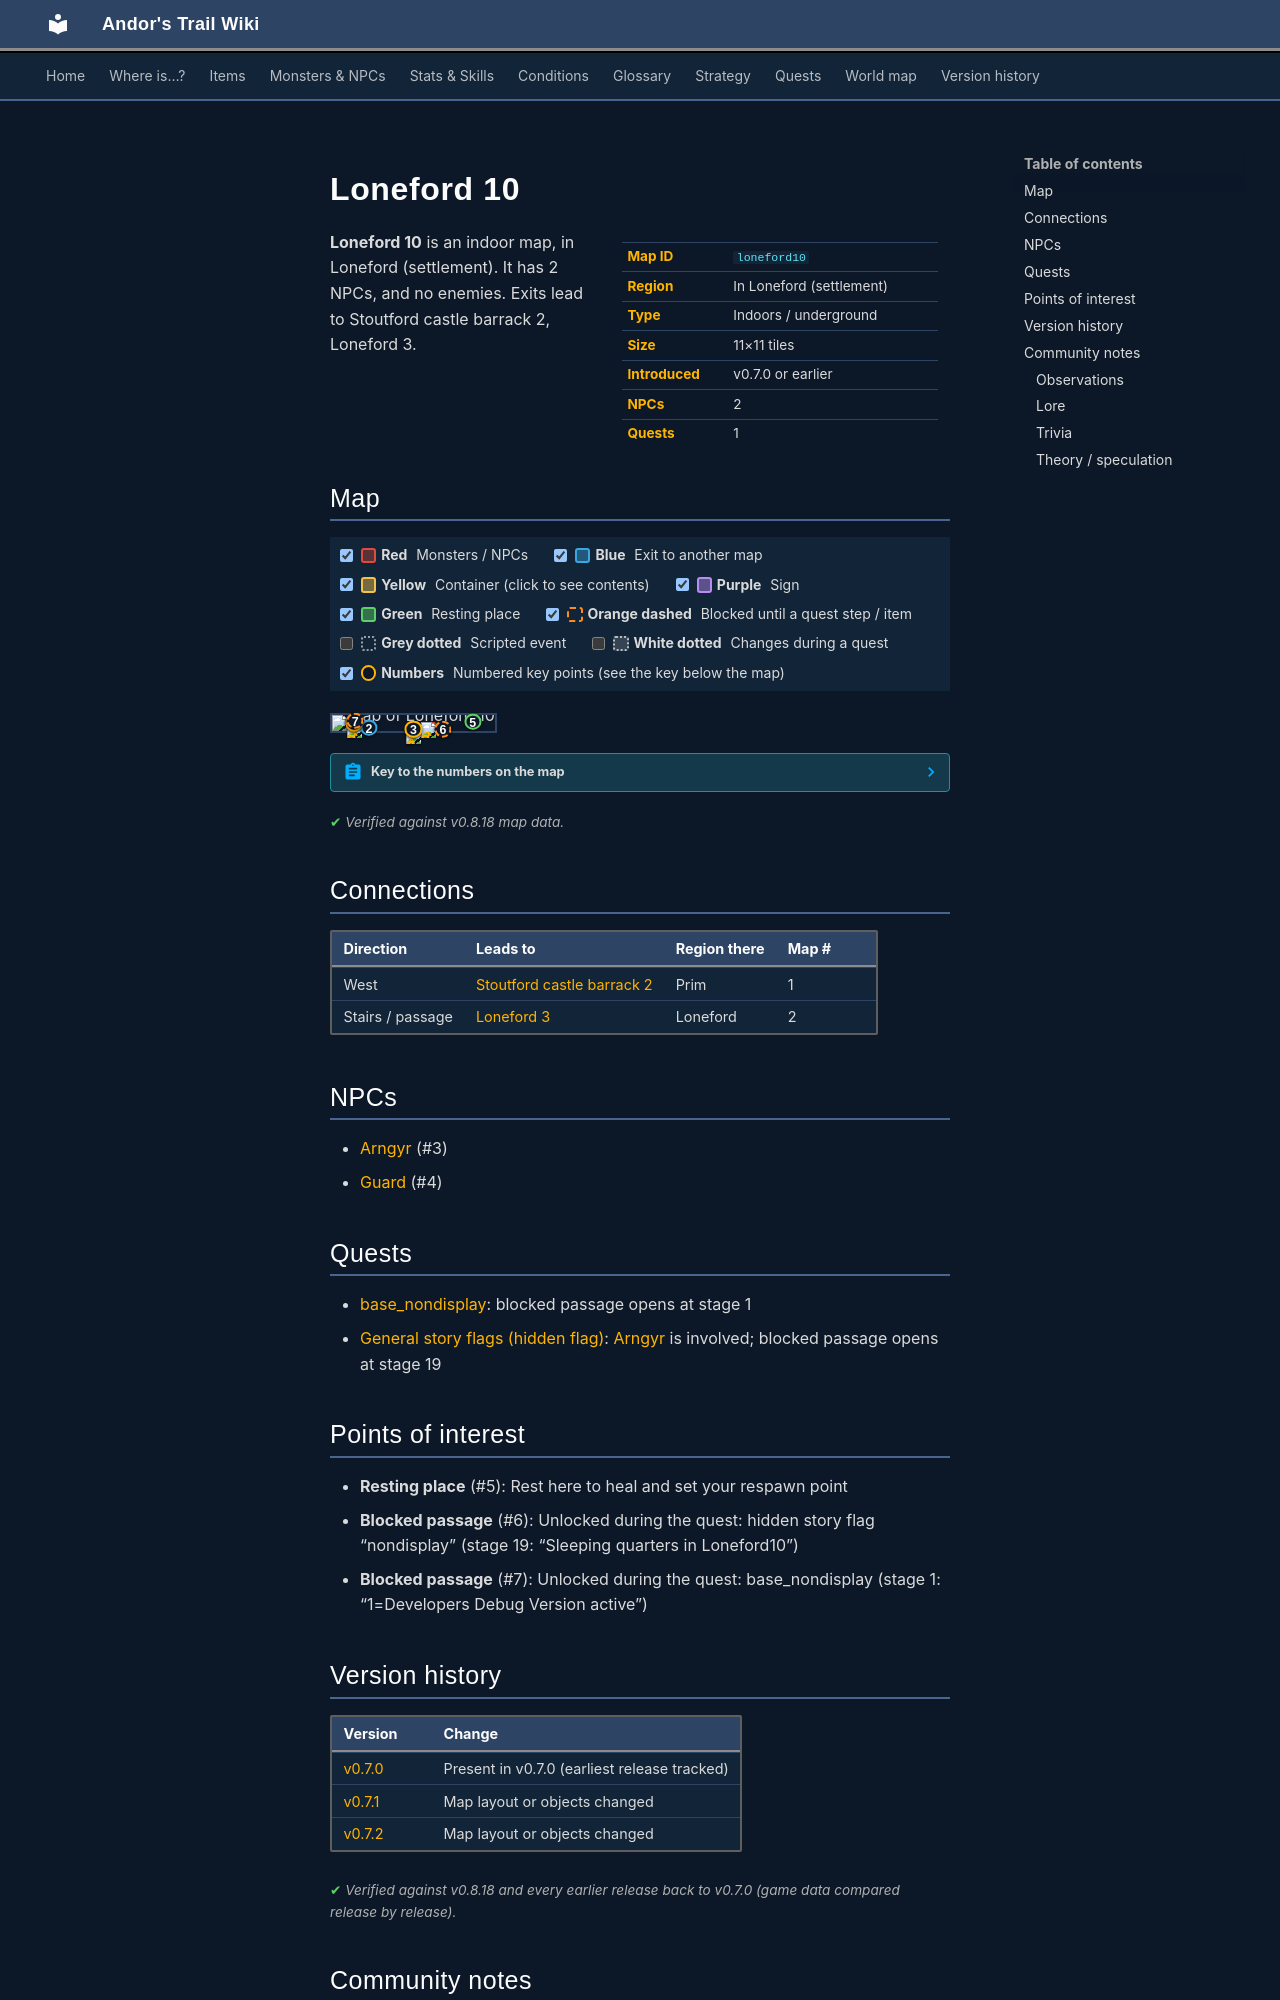

repository: asdfghjkl628/Andor-s-Trail-Wikiiii · page: maps/loneford10/index.html · generator: mkdocs

---
description: "Loneford 10 is an indoor location in Andor's Trail, in Loneford (settlement). NPCs: Arngyr, Guard. Exits to Stoutford castle barrack 2, Loneford 3."
---

# Loneford 10

<div class="infobox" markdown>

| | |
|---|---|
| **Map ID** | `loneford10` |
| **Region** | In Loneford (settlement) |
| **Type** | Indoors / underground |
| **Size** | 11×11 tiles |
| **Introduced** | v0.7.0 or earlier |
| **NPCs** | 2 |
| **Quests** | 1 |

</div>

**Loneford 10** is an indoor map, in Loneford (settlement). It has 2 NPCs, and no enemies. Exits lead to Stoutford castle barrack 2, Loneford 3.

## Map

<div class="map-legend" markdown="0"><label class="lg"><input type="checkbox" data-t="spawn" checked><span class="sw sw-spawn"></span><b>Red</b>&nbsp;Monsters / NPCs</label><label class="lg"><input type="checkbox" data-t="mapchange" checked><span class="sw sw-mapchange"></span><b>Blue</b>&nbsp;Exit to another map</label><label class="lg"><input type="checkbox" data-t="container" checked><span class="sw sw-container"></span><b>Yellow</b>&nbsp;Container (click to see contents)</label><label class="lg"><input type="checkbox" data-t="sign" checked><span class="sw sw-sign"></span><b>Purple</b>&nbsp;Sign</label><label class="lg"><input type="checkbox" data-t="rest" checked><span class="sw sw-rest"></span><b>Green</b>&nbsp;Resting place</label><label class="lg"><input type="checkbox" data-t="key" checked><span class="sw sw-key"></span><b>Orange dashed</b>&nbsp;Blocked until a quest step / item</label><label class="lg"><input type="checkbox" data-t="script"><span class="sw sw-script"></span><b>Grey dotted</b>&nbsp;Scripted event</label><label class="lg"><input type="checkbox" data-t="replace"><span class="sw sw-replace"></span><b>White dotted</b>&nbsp;Changes during a quest</label><label class="lg"><input type="checkbox" data-t="pin" checked><span class="sw sw-pin"></span><b>Numbers</b>&nbsp;Numbered key points (see the key below the map)</label></div>

<div class="map-wrap hide-script hide-replace" markdown="0"><img src="../../assets/maps/loneford10.webp" alt="Map of Loneford 10" width="352" height="352" loading="lazy"><a id="place-up" class="mo mo-mapchange" href="../loneford3/#place-down" title="Exit to Loneford 3" style="left:18.182%;top:72.727%;width:9.091%;height:9.091%"></a><span class="mo mo-rest" title="Resting place (respawn point)" style="left:81.818%;top:36.364%;width:9.091%;height:9.091%"></span><a id="place-base_beamto_stoutford" class="mo mo-mapchange" href="../stoutford_castle_barrack2/#place-base_beamto_loneford" title="Exit to Stoutford castle barrack 2" style="left:9.091%;top:36.364%;width:9.091%;height:9.091%"></a><span class="mo mo-spawn" title="Spawns: Arngyr" style="left:45.455%;top:81.818%;width:9.091%;height:9.091%"></span><span class="mo mo-spawn" title="Spawns: Guard" style="left:9.091%;top:45.455%;width:9.091%;height:9.091%"></span><span class="mo mo-spawn" title="Spawns: Guard" style="left:54.545%;top:45.455%;width:9.091%;height:9.091%"></span><a class="mo mo-key" href="../../quests/nondisplay/#stage-19" title="Unlocked during the quest: hidden story flag “nondisplay” (stage 19: “Sleeping quarters in Loneford10”)" style="left:63.636%;top:81.818%;width:9.091%;height:9.091%"></a><a class="mo mo-key" href="../../quests/base_nondisplay/#stage-1" title="Unlocked during the quest: base_nondisplay (stage 1: “1=Developers Debug Version active”)" style="left:9.091%;top:36.364%;width:9.091%;height:9.091%"></a><a class="mob" href="../../monsters/arngyr/" title="Arngyr" style="left:45.455%;top:81.818%;width:9.091%;height:9.091%"><img src="../../assets/icons/monsters/monsters_rltiles1_65.png" alt="Arngyr"></a><a class="mob" href="../../monsters/guard/#v-loneford_guard0" title="Guard" style="left:9.091%;top:45.455%;width:9.091%;height:9.091%"><img src="../../assets/icons/monsters/monsters_rltiles3_14.png" alt="Guard"></a><a class="mob" href="../../monsters/guard/#v-loneford_guard0" title="Guard" style="left:54.545%;top:45.455%;width:9.091%;height:9.091%"><img src="../../assets/icons/monsters/monsters_rltiles3_14.png" alt="Guard"></a><a class="pin pin-exit" href="#key-1" style="left:13.636%;top:40.909%" title="Exit (west): to [Stoutford castle barrack 2](stoutford_castle_barrack2.md)">1</a><a class="pin pin-exit" href="#key-2" style="left:22.727%;top:77.273%" title="Exit (stairs / passage): to [Loneford 3](loneford3.md)">2</a><a id="pin-npc-arngyr" class="pin pin-npc" href="#key-3" style="left:50.000%;top:86.364%" title="[Arngyr](../../monsters/arngyr.md): NPC">3</a><a id="pin-npc-loneford_guard0" class="pin pin-npc" href="#key-4" style="left:13.636%;top:50.000%" title="[Guard](../../monsters/guard.md#v-loneford_guard0): NPC">4</a><a class="pin pin-rest" href="#key-5" style="left:86.364%;top:40.909%" title="Resting place: Rest here to heal and set your respawn point">5</a><a class="pin pin-key" href="#key-6" style="left:68.182%;top:86.364%" title="Blocked passage: Unlocked during the quest: hidden story flag “nondisplay” (stage 19: “Sleeping quarters in Loneford10”)">6</a><a class="pin pin-key" href="#key-7" style="left:14.235%;top:34.092%" title="Blocked passage: Unlocked during the quest: base_nondisplay (stage 1: “1=Developers Debug Version active”)">7</a></div>

??? abstract "Key to the numbers on the map"

    | # | What | Details |
    |---|---|---|
    | <span id="key-1"></span>1 | Exit (west) | to [Stoutford castle barrack 2](stoutford_castle_barrack2.md) |
    | <span id="key-2"></span>2 | Exit (stairs / passage) | to [Loneford 3](loneford3.md) |
    | <span id="key-3"></span>3 | [Arngyr](../monsters/arngyr.md) | NPC |
    | <span id="key-4"></span>4 | [Guard](../monsters/guard.md#v-loneford_guard0) | NPC |
    | <span id="key-5"></span>5 | Resting place | Rest here to heal and set your respawn point |
    | <span id="key-6"></span>6 | Blocked passage | Unlocked during the quest: hidden story flag “nondisplay” (stage 19: “Sleeping quarters in Loneford10”) |
    | <span id="key-7"></span>7 | Blocked passage | Unlocked during the quest: base_nondisplay (stage 1: “1=Developers Debug Version active”) |


<p class="verified">Verified against v0.8.18 map data.</p>

## Connections

| Direction | Leads to | Region there | Map # |
|---|---|---|---|
| West | [Stoutford castle barrack 2](stoutford_castle_barrack2.md) | Prim | 1 |
| Stairs / passage | [Loneford 3](loneford3.md) | Loneford | 2 |

## NPCs

- [Arngyr](../monsters/arngyr.md) (#3)
- [Guard](../monsters/guard.md#v-loneford_guard0) (#4)

## Quests

- [base_nondisplay](../quests/base_nondisplay.md): blocked passage opens at stage 1
- [General story flags (hidden flag)](../quests/nondisplay.md): [Arngyr](../monsters/arngyr.md) is involved; blocked passage opens at stage 19

## Points of interest

- **Resting place** (#5): Rest here to heal and set your respawn point
- **Blocked passage** (#6): Unlocked during the quest: hidden story flag “nondisplay” (stage 19: “Sleeping quarters in Loneford10”)
- **Blocked passage** (#7): Unlocked during the quest: base_nondisplay (stage 1: “1=Developers Debug Version active”)


## Version history

| Version | Change |
|---|---|
| [v0.7.0](../versions/0.7.0.md) | Present in v0.7.0 (earliest release tracked) |
| [v0.7.1](../versions/0.7.1.md) | Map layout or objects changed |
| [v0.7.2](../versions/0.7.2.md) | Map layout or objects changed |

<p class="verified">Verified against v0.8.18 and every earlier release back to v0.7.0 (game data compared release by release).</p>


## Community notes

<small>Written by players, not generated from game data. **Observations**: what players notice in-game · **Lore**: the in-world story · **Trivia**: real-world facts, references, development history · **Theory / speculation**: unconfirmed ideas; may just be unfinished content</small>
